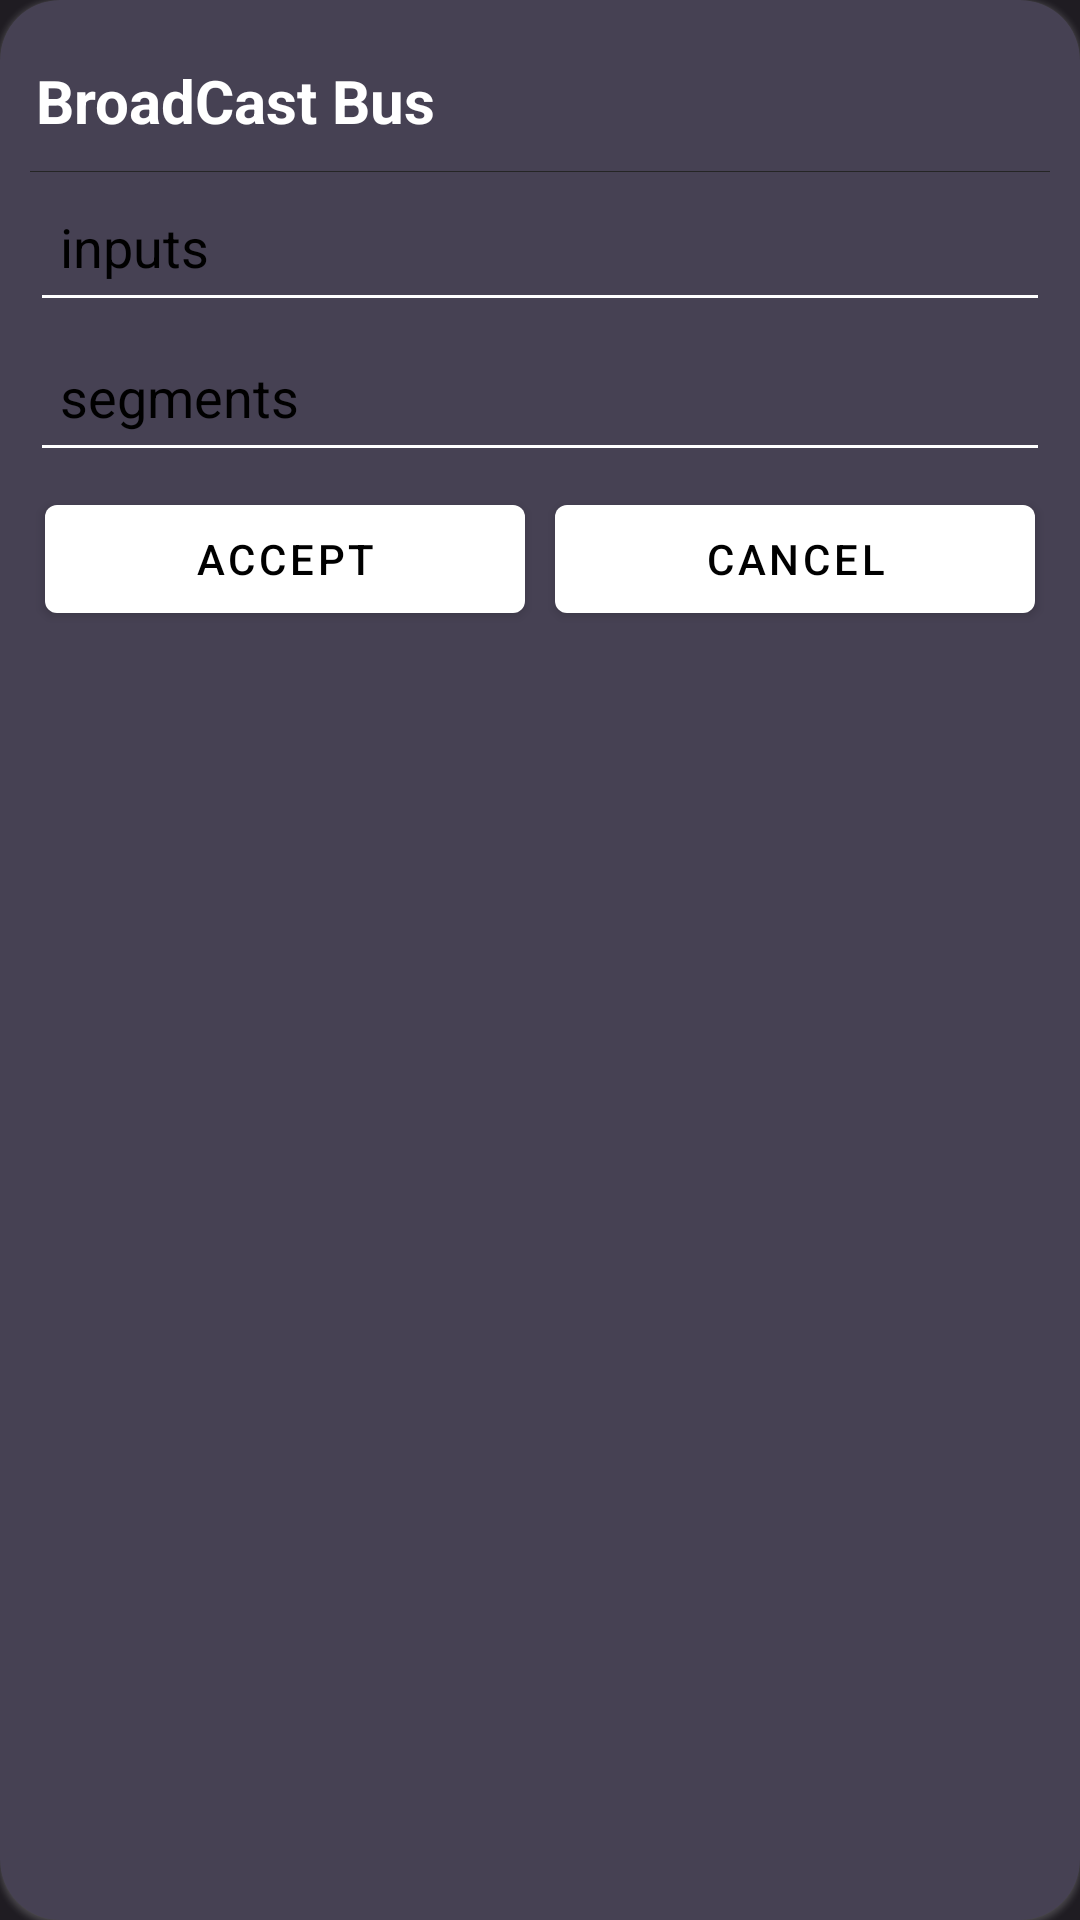

Write the Android layout XML for this screen, with the resource values it uses.
<!-- AndroidManifest.xml: application theme GdxTheme.NoActionBar -->
<!-- res/layout/custom_data_bus_fan_out_dialog_layout.xml -->
<?xml version="1.0" encoding="utf-8"?>
<com.google.android.material.card.MaterialCardView xmlns:android="http://schemas.android.com/apk/res/android"
    android:layout_width="match_parent"
    android:layout_height="wrap_content"
    xmlns:app="http://schemas.android.com/apk/res-auto"
    android:padding="10dp"
    app:cardBackgroundColor="@color/background3"
    app:cardCornerRadius="20dp"
    style="@style/Widget.App.CardStyle">
    <LinearLayout
        android:layout_margin="10dp"
        android:layout_width="match_parent"
        android:layout_height="wrap_content"
        android:orientation="vertical">
        <com.google.android.material.textview.MaterialTextView
            android:layout_width="wrap_content"
            android:layout_height="wrap_content"
            android:paddingTop="10dp"
            android:paddingLeft="2dp"
            android:paddingBottom="10dp"
            android:textStyle="bold"
            android:textSize="20dp"
            android:text="BroadCast Bus"
            />
        <View
            android:layout_width="match_parent"
            android:layout_height="1px"
            android:background="@color/gray"/>
        <com.google.android.material.textfield.TextInputEditText
            android:id="@+id/inputs"
            android:layout_width="match_parent"
            android:layout_height="50dp"
            android:hint="inputs"
            android:inputType="number"
            android:textColor="?attr/colorOnBackground"
            android:textColorHint="?attr/colorOutline"
            android:padding="10dp" />
        <com.google.android.material.textfield.TextInputEditText
            android:id="@+id/segments"
            android:layout_width="match_parent"
            android:layout_height="50dp"
            android:hint="segments"
            android:inputType="number"
            android:textColor="?attr/colorOnBackground"
            android:textColorHint="?attr/colorOutline"
            android:padding="10dp" />
        <LinearLayout
            android:layout_width="match_parent"
            android:layout_height="wrap_content"
            android:paddingBottom="10dp"
            android:orientation="horizontal">
            <com.google.android.material.button.MaterialButton
                android:id="@+id/accept"
                android:layout_width="wrap_content"
                android:layout_height="wrap_content"
                android:layout_margin="5dp"
                android:layout_weight="1"
                android:text="Accept"
                style="@style/customButtonStyle"/>
            <com.google.android.material.button.MaterialButton
                android:id="@+id/cancel"
                android:layout_width="wrap_content"
                android:layout_height="wrap_content"
                android:layout_margin="5dp"
                android:layout_weight="1"
                android:text="Cancel"
                style="@style/customButtonStyle"/>
        </LinearLayout>

    </LinearLayout>

</com.google.android.material.card.MaterialCardView>
<!-- resources referenced by this layout -->
<resources>
  <color name="background3">#464153</color>
  <color name="gray">#252525</color>
  <style name="Widget.App.CardStyle" parent="Widget.MaterialComponents.CardView">
          <item name="cardBackgroundColor">?attr/colorSurface</item>
          <item name="elevationOverlayEnabled">true</item>
          <item name="elevationOverlayColor">?attr/colorOutline</item>
          <item name="android:colorControlHighlight">?attr/colorPrimary</item>
          <item name="android:colorFocusedHighlight">?attr/colorPrimary</item>
          <item name="rippleColor">?attr/colorPrimary</item>
      </style>
  <style name="customButtonStyle" parent="Widget.MaterialComponents.Button">
          <item name="backgroundTint">?attr/colorSurfaceVariant</item>
          <item name="android:textColor">?attr/colorOnSurface</item>
          <item name="rippleColor">@color/white</item>
      </style>
  <style name="GdxTheme.NoActionBar" parent="AppTheme.FullScreen">
          <item name="windowActionBar">false</item>
          <item name="windowNoTitle">true</item>
          <item name="android:windowTranslucentNavigation">false</item>
      </style>
  <color name="white">#FFFFFFFF</color>
  <style name="AppTheme.FullScreen" parent="AppTheme">
          <item name="android:statusBarColor">@color/background</item>
          <item name="windowActionBar">false</item>
      </style>
  <style name="AppTheme" parent="Theme.MaterialComponents.DayNight.NoActionBar">
          <item name="android:colorControlHighlight">@color/white</item>
          <item name="colorPrimary">@color/colorPrimary</item>
          <item name="colorSecondary">@color/colorSecondary</item>
          <item name="android:windowBackground">@color/background_dark</item>
          <item name="android:textColorPrimary">@color/white</item>
          <item name="android:textColorSecondary">@color/white</item>
          <item name="android:textColorTertiary">@color/white</item>
          <item name="materialCardViewStyle">@style/Widget.App.CardStyle</item>
          <item name="rippleColor">@color/white</item>
      </style>
  <color name="background">#262633</color>
  <color name="colorPrimary">#C3AFD7</color>
  <color name="colorSecondary">#C8AFE0</color>
  <color name="background_dark">#1f1c22</color>
</resources>
